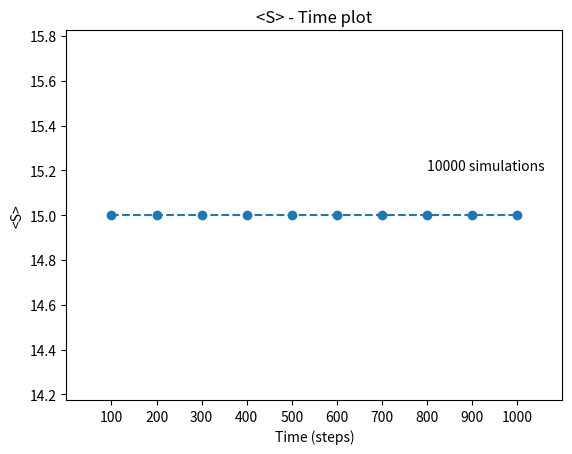

Python code for this plot:
import numpy as np
import matplotlib.pyplot as plt
import random

random.seed(14277)

N = 10000
n_steps = 1000

unique_array = []

for rep in range(N):
    x = []
    j = 0
    x.append(j)

    for i in range(n_steps):
        r  = random.random()
        if r>=0.5:
            j += 1
        else:
            j -= 1
        x.append(j)
    x = np.array(x)

    unique = []
    for i in range(10):
        unique.append(len(np.unique(x[100*i:100*(i+1)])))

    unique_array.append(unique)


unique_array = np.array(unique_array)
S = np.sum(unique_array, axis=0) // N


steps = [element for element in range(100,1100,100)]

plt.plot(steps, S, "--o")
plt.xlabel("Time (steps)")
plt.xlim(0,1100)
plt.xticks(steps)
plt.ylabel("<S>")
plt.title("<S> - Time plot")
plt.text(800, 15.2, str(N)+" simulations")
plt.savefig("scatterplot_"+str(N)+".png", dpi=100, bbox_inches="tight")
